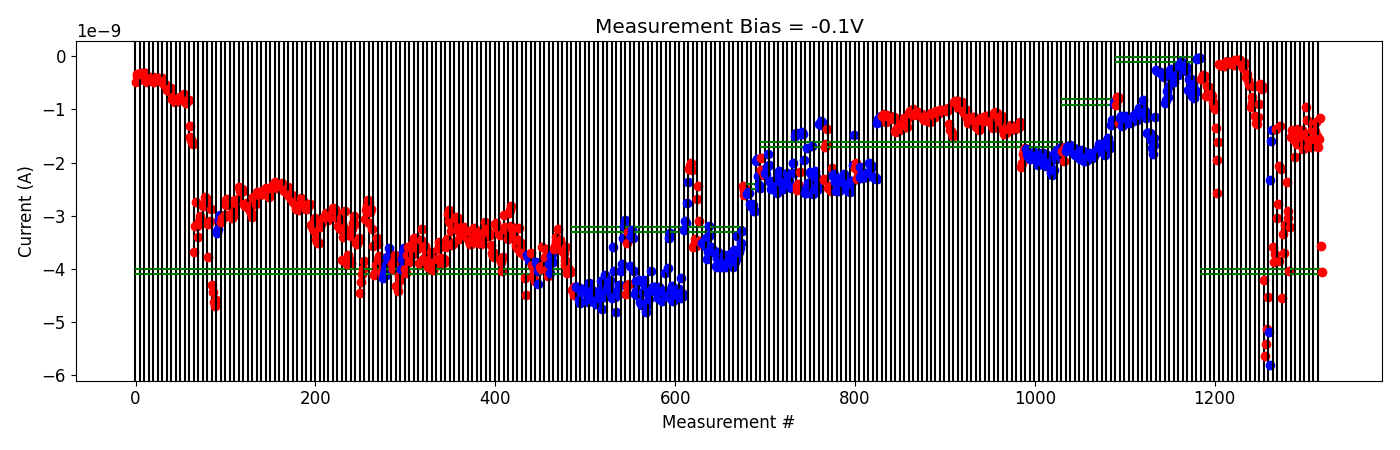

The file beside this chart, header and first rows:
# pulse_v, pulse_width, num_applied, meas_v, i_0, i_1, i_2, i_3, i_4
2.000000000000000000e+00, 4.999999999999999774e-07, 1.000000000000000000e+03, -1.000000000000000056e-01, -4.326864845000000683e-10, -4.336110229999999920e-10, -3.478714255000000214e-10, -4.175187344999999994e-10, -3.682634235000000181e-10
2.000000000000000000e+00, 4.999999999999999774e-07, 1.000000000000000000e+03, -1.000000000000000056e-01, -7.527433600000000040e-10, -5.689649400000000525e-10, -5.854308600000000196e-10, -5.715181350000000747e-10, -5.729482250000000251e-10
2.500000000000000000e+00, 4.999999999999999774e-07, 1.000000000000000000e+03, -1.000000000000000056e-01, -7.287987750000000293e-10, -7.169738750000000529e-10, -7.577446200000000162e-10, -8.620973500000000350e-10, -9.314688200000000065e-10
3.000000000000000000e+00, 4.999999999999999774e-07, 1.000000000000000000e+03, -1.000000000000000056e-01, -9.886500499999999054e-10, -1.344085860000000229e-09, -2.576916720000000102e-09, -1.955045022000000226e-09, -1.612769636000000079e-09
3.500000000000000000e+00, 4.999999999999999774e-07, 1.000000000000000000e+03, -1.000000000000000056e-01, -1.445616650000000140e-10, -1.652974620000000088e-10, -1.645067869999999959e-10, -1.829870830000000088e-10, -1.909846220000000146e-10
4.000000000000000000e+00, 4.999999999999999774e-07, 1.000000000000000000e+03, -1.000000000000000056e-01, -1.556910580000000106e-10, -1.880992830000000080e-10, -1.101703260000000001e-10, -1.032912920000000086e-10, -9.070947349999999921e-11
4.500000000000000000e+00, 4.999999999999999774e-07, 1.000000000000000000e+03, -1.000000000000000056e-01, -1.199207915000000057e-10, -1.050313285000000122e-10, -1.147758275000000019e-10, -1.396894745000000015e-10, -1.133663845000000085e-10
5.000000000000000000e+00, 4.999999999999999774e-07, 1.000000000000000000e+03, -1.000000000000000056e-01, -1.075145760000000038e-10, -1.657573709999999926e-10, -1.006042245000000123e-10, -7.761032300000000298e-11, -8.688911600000000338e-11
5.500000000000000000e+00, 4.999999999999999774e-07, 1.000000000000000000e+03, -1.000000000000000056e-01, -6.173367350000000710e-11, -6.951737950000001182e-11, -7.127941500000000319e-11, -7.645127350000000650e-11, -1.325705789999999925e-10
6.000000000000000000e+00, 4.999999999999999774e-07, 1.000000000000000000e+03, -1.000000000000000056e-01, -1.565937384999999954e-10, -1.578711910000000154e-10, -2.145539745000000018e-10, -1.642876044999999925e-10, -1.248808630000000000e-10
6.500000000000000000e+00, 4.999999999999999774e-07, 1.000000000000000000e+03, -1.000000000000000056e-01, -3.862952460000000085e-10, -3.367882880000000273e-10, -4.494192895000000041e-10, -5.181133350000000525e-10, -5.664228500000000754e-10
6.500000000000000000e+00, 4.999999999999999774e-07, 1.000000000000000000e+03, -1.000000000000000056e-01, -9.526043050000000473e-10, -8.894901200000001172e-10, -7.606523600000001263e-10, -5.573165250000000241e-10, -5.528572149999999927e-10
7.000000000000000000e+00, 4.999999999999999774e-07, 1.000000000000000000e+03, -1.000000000000000056e-01, -1.127504770000000036e-09, -1.251253340000000192e-09, -1.272891500000000205e-09, -1.146165799999999884e-09, -9.029440910000000534e-10
7.500000000000000000e+00, 4.999999999999999774e-07, 1.000000000000000000e+03, -1.000000000000000056e-01, -5.261735580000000027e-10, -5.489196620000000274e-10, -5.901046429999999820e-10, -6.175937920000000532e-10, -5.712593040000000119e-10
8.000000000000000000e+00, 4.999999999999999774e-07, 1.000000000000000000e+03, -1.000000000000000056e-01, -4.218955529999999813e-09, -5.634984699999999755e-09, -5.415967850000000000e-09, -5.140635950000000098e-09, -4.537997349999999821e-09
-2.000000000000000111e-01, 4.999999999999999774e-07, 1.000000000000000000e+03, -1.000000000000000056e-01, -5.185454799999999997e-09, -5.815796200000000150e-09, -2.329136519999999887e-09, -1.589710125000000126e-09, -1.389917139999999971e-09
5.000000000000000000e-01, 4.999999999999999774e-07, 1.000000000000000000e+03, -1.000000000000000056e-01, -3.581944164999999983e-09, -3.878535579999999882e-09, -3.724051150000000137e-09, -1.366155705000000167e-09, -3.048388639999999790e-09
5.000000000000000000e-01, 4.999999999999999774e-07, 1.000000000000000000e+03, -1.000000000000000056e-01, -2.774945245000000032e-09, -2.064052179999999911e-09, -3.852574570000000365e-09, -1.304205190000000067e-09, -2.127526045000000056e-09
6.999999999999999556e-01, 4.999999999999999774e-07, 1.000000000000000000e+03, -1.000000000000000056e-01, -4.542640359999999888e-09, -3.351450014999999800e-09, -3.708462480000000121e-09, -3.171878800000000042e-09, -3.215907745000000101e-09
8.999999999999999112e-01, 4.999999999999999774e-07, 1.000000000000000000e+03, -1.000000000000000056e-01, -2.358387194999999768e-09, -3.034888015000000413e-09, -2.915200439999999917e-09, -4.038885889999999991e-09, -3.207062629999999812e-09
1.099999999999999867e+00, 4.999999999999999774e-07, 1.000000000000000000e+03, -1.000000000000000056e-01, -1.527472325000000017e-09, -1.387230215000000002e-09, -1.495749075000000046e-09, -1.570091604999999915e-09, -1.898026550000000048e-09
1.599999999999999867e+00, 4.999999999999999774e-07, 1.000000000000000000e+03, -1.000000000000000056e-01, -1.549059790000000124e-09, -1.444912664999999906e-09, -1.657928399999999988e-09, -1.373915560000000019e-09, -1.530112680000000154e-09
2.099999999999999645e+00, 4.999999999999999774e-07, 1.000000000000000000e+03, -1.000000000000000056e-01, -1.440938669999999855e-09, -1.517190750000000043e-09, -1.384243139999999894e-09, -1.745777334999999961e-09, -1.634668400000000009e-09
2.599999999999999645e+00, 4.999999999999999774e-07, 1.000000000000000000e+03, -1.000000000000000056e-01, -1.471593860000000116e-09, -9.610717500000000111e-10, -1.498924884999999975e-09, -1.194282120000000071e-09, -1.708365039999999996e-09
3.099999999999999645e+00, 4.999999999999999774e-07, 1.000000000000000000e+03, -1.000000000000000056e-01, -1.614644329999999974e-09, -1.585563184999999870e-09, -1.711194280000000002e-09, -1.394217020000000135e-09, -1.255078860000000063e-09
3.599999999999999645e+00, 4.999999999999999774e-07, 1.000000000000000000e+03, -1.000000000000000056e-01, -1.563732090000000146e-09, -1.406798880000000120e-09, -1.557592925000000100e-09, -1.228764430000000093e-09, -1.500113744999999935e-09
4.099999999999999645e+00, 4.999999999999999774e-07, 1.000000000000000000e+03, -1.000000000000000056e-01, -1.711848079999999965e-09, -1.563701429999999843e-09, -1.156406055000000046e-09, -3.575835355000000018e-09, -4.061490609999999825e-09
